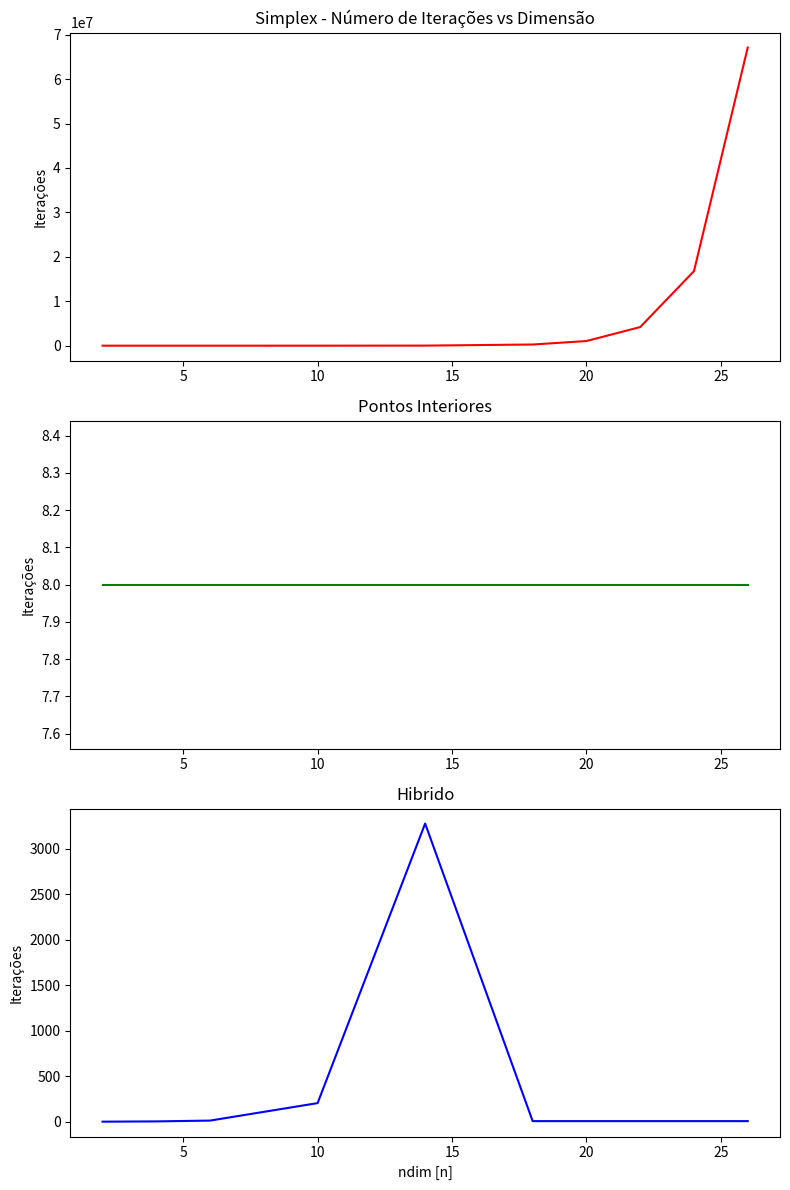

Reproduce this figure in Python.
import matplotlib.pyplot as plt

# Dados de exemplo
x = [2,4,6,10,14,18,20,22,24,26]
simplex = [3,
15,
63,
1023,
16383,
262143,
1048575,
4194303,
16777215,
67108863
]
PtsIT = [8,
8,
8,
8,
8,
8,
8,
8,
8,
8
]
Hybrid = [3,
6,
15,
207,
3279,
9,
9,
9,
9,
9
]

# Criar uma figura e três subplots
fig, (ax1, ax2, ax3) = plt.subplots(3, 1, figsize=(8, 12))

# Primeiro subplot
ax1.plot(x, simplex, 'r')
ax1.set_title('Simplex - Número de Iterações vs Dimensão')
ax1.set_ylabel('Iterações')

# Segundo subplot
ax2.plot(x, PtsIT, 'g')
ax2.set_title('Pontos Interiores')
ax2.set_ylabel('Iterações')

# Terceiro subplot
ax3.plot(x, Hybrid, 'b')
ax3.set_title('Hibrido')
ax3.set_ylabel('Iterações')
ax3.set_xlabel('ndim [n]')

# Ajustar o layout para evitar sobreposição
plt.tight_layout()

# Mostrar os gráficos
plt.show()
